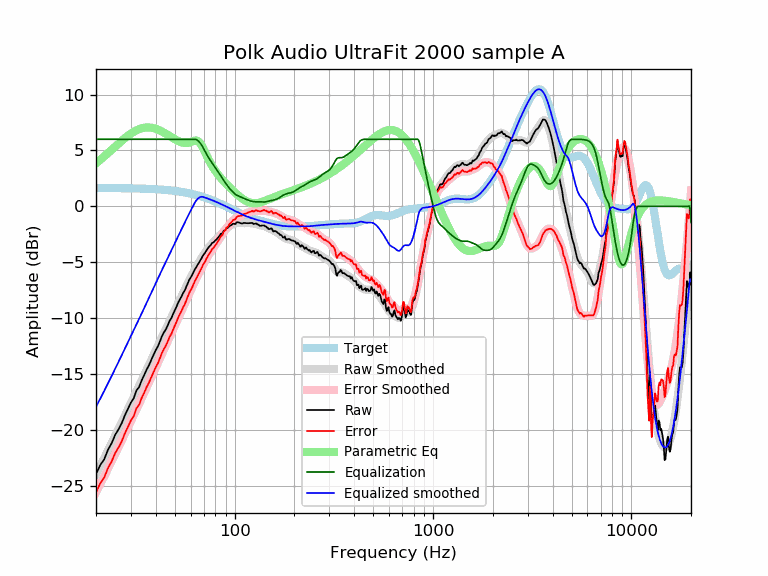

The data file committed next to this chart (first rows):
frequency, raw, error, smoothed, error_smoothed, equalization, parametric_eq, equalized_raw, equalized_smoothed, target
20, -23.97, -25.61, -23.95, -25.59, 6.00, 3.85, -17.97, -17.95, 1.64
21, -23.16, -24.80, -23.23, -24.87, 6.00, 4.16, -17.16, -17.23, 1.64
22, -22.64, -24.27, -22.52, -24.16, 6.00, 4.47, -16.64, -16.52, 1.64
23, -21.78, -23.41, -21.84, -23.47, 6.00, 4.77, -15.78, -15.84, 1.63
24, -21.19, -22.82, -21.17, -22.80, 6.00, 5.07, -15.19, -15.17, 1.63
25, -20.44, -22.07, -20.53, -22.16, 6.00, 5.36, -14.44, -14.53, 1.63
26, -19.95, -21.57, -19.90, -21.53, 6.00, 5.63, -13.95, -13.90, 1.62
27, -19.38, -21.00, -19.30, -20.92, 6.00, 5.88, -13.38, -13.30, 1.62
28, -18.68, -20.30, -18.72, -20.33, 6.00, 6.11, -12.68, -12.72, 1.62
29, -18.11, -19.72, -18.15, -19.76, 6.00, 6.33, -12.11, -12.15, 1.61
30, -17.56, -19.17, -17.61, -19.21, 6.00, 6.51, -11.56, -11.61, 1.61
31, -17.17, -18.77, -17.08, -18.68, 6.00, 6.67, -11.17, -11.08, 1.60
32, -16.47, -18.06, -16.56, -18.16, 6.00, 6.80, -10.47, -10.56, 1.60
33, -16.17, -17.76, -16.06, -17.65, 6.00, 6.91, -10.17, -10.06, 1.59
34, -15.56, -17.14, -15.58, -17.16, 6.00, 6.98, -9.56, -9.58, 1.58
35, -15.10, -16.67, -15.10, -16.68, 6.00, 7.03, -9.10, -9.10, 1.58
36, -14.61, -16.18, -14.64, -16.21, 6.00, 7.06, -8.61, -8.64, 1.57
37, -14.22, -15.78, -14.18, -15.74, 6.00, 7.06, -8.22, -8.18, 1.56
38, -13.74, -15.29, -13.74, -15.29, 6.00, 7.03, -7.74, -7.74, 1.55
39, -13.31, -14.85, -13.31, -14.85, 6.00, 6.99, -7.31, -7.31, 1.54
40, -12.87, -14.40, -12.89, -14.42, 6.00, 6.94, -6.87, -6.89, 1.53
41, -12.54, -14.06, -12.48, -14.00, 6.00, 6.87, -6.54, -6.48, 1.52
42, -12.09, -13.59, -12.08, -13.59, 6.00, 6.78, -6.09, -6.08, 1.51
43, -11.62, -13.11, -11.70, -13.19, 6.00, 6.69, -5.62, -5.70, 1.49
44, -11.28, -12.76, -11.33, -12.81, 6.00, 6.60, -5.28, -5.33, 1.48
45, -11.01, -12.47, -10.97, -12.43, 6.00, 6.50, -5.01, -4.97, 1.46
46, -10.64, -12.09, -10.61, -12.06, 6.00, 6.39, -4.64, -4.61, 1.45
47, -10.25, -11.68, -10.27, -11.70, 6.00, 6.29, -4.25, -4.27, 1.43
48, -9.99, -11.40, -9.93, -11.35, 6.00, 6.19, -3.99, -3.93, 1.42
49, -9.62, -11.02, -9.60, -11.00, 6.00, 6.09, -3.62, -3.60, 1.40
50, -9.29, -10.67, -9.28, -10.66, 6.00, 6.00, -3.29, -3.28, 1.38
51, -8.95, -10.31, -8.96, -10.32, 6.00, 5.92, -2.95, -2.96, 1.36
52, -8.59, -9.93, -8.65, -9.98, 6.00, 5.84, -2.59, -2.65, 1.34
53, -8.32, -9.63, -8.34, -9.66, 6.00, 5.78, -2.32, -2.34, 1.32
54, -8.06, -9.35, -8.04, -9.34, 6.00, 5.73, -2.06, -2.04, 1.29
55, -7.75, -9.02, -7.75, -9.02, 6.00, 5.69, -1.75, -1.75, 1.27
56, -7.54, -8.78, -7.46, -8.71, 6.00, 5.67, -1.54, -1.46, 1.25
57, -7.21, -8.43, -7.18, -8.40, 6.00, 5.66, -1.21, -1.18, 1.22
58, -6.88, -8.07, -6.91, -8.10, 6.00, 5.67, -0.88, -0.91, 1.19
59, -6.58, -7.75, -6.64, -7.81, 6.00, 5.70, -0.58, -0.64, 1.17
60, -6.38, -7.52, -6.38, -7.52, 6.00, 5.75, -0.38, -0.38, 1.14
61, -6.16, -7.27, -6.13, -7.24, 6.00, 5.80, -0.16, -0.13, 1.11
62, -5.90, -6.98, -5.89, -6.98, 6.00, 5.85, 0.10, 0.11, 1.08
63, -5.64, -6.69, -5.67, -6.72, 6.00, 5.88, 0.36, 0.33, 1.05
64, -5.45, -6.47, -5.45, -6.47, 5.97, 5.89, 0.52, 0.52, 1.02
65, -5.24, -6.22, -5.24, -6.22, 5.90, 5.86, 0.66, 0.66, 0.99
66, -5.05, -6.00, -5.04, -5.99, 5.80, 5.78, 0.75, 0.77, 0.95
67, -4.86, -5.78, -4.84, -5.76, 5.67, 5.65, 0.81, 0.83, 0.92
68, -4.67, -5.55, -4.65, -5.53, 5.51, 5.48, 0.84, 0.86, 0.88
69, -4.44, -5.29, -4.47, -5.31, 5.31, 5.28, 0.88, 0.85, 0.85
70, -4.28, -5.09, -4.29, -5.10, 5.10, 5.05, 0.82, 0.81, 0.81
71, -4.15, -4.92, -4.12, -4.90, 4.90, 4.82, 0.75, 0.78, 0.78
72, -3.96, -4.70, -3.96, -4.70, 4.70, 4.60, 0.74, 0.74, 0.74
73, -3.81, -4.51, -3.81, -4.51, 4.51, 4.38, 0.71, 0.70, 0.70
74, -3.65, -4.31, -3.67, -4.34, 4.34, 4.17, 0.69, 0.66, 0.66
75, -3.55, -4.17, -3.55, -4.17, 4.17, 3.97, 0.63, 0.62, 0.62
76, -3.44, -4.02, -3.43, -4.02, 4.02, 3.78, 0.58, 0.59, 0.59
77, -3.27, -3.81, -3.33, -3.87, 3.87, 3.61, 0.60, 0.55, 0.55
78, -3.24, -3.74, -3.22, -3.73, 3.73, 3.45, 0.49, 0.51, 0.51
79, -3.15, -3.61, -3.13, -3.59, 3.59, 3.30, 0.44, 0.47, 0.47
... 553 more rows
